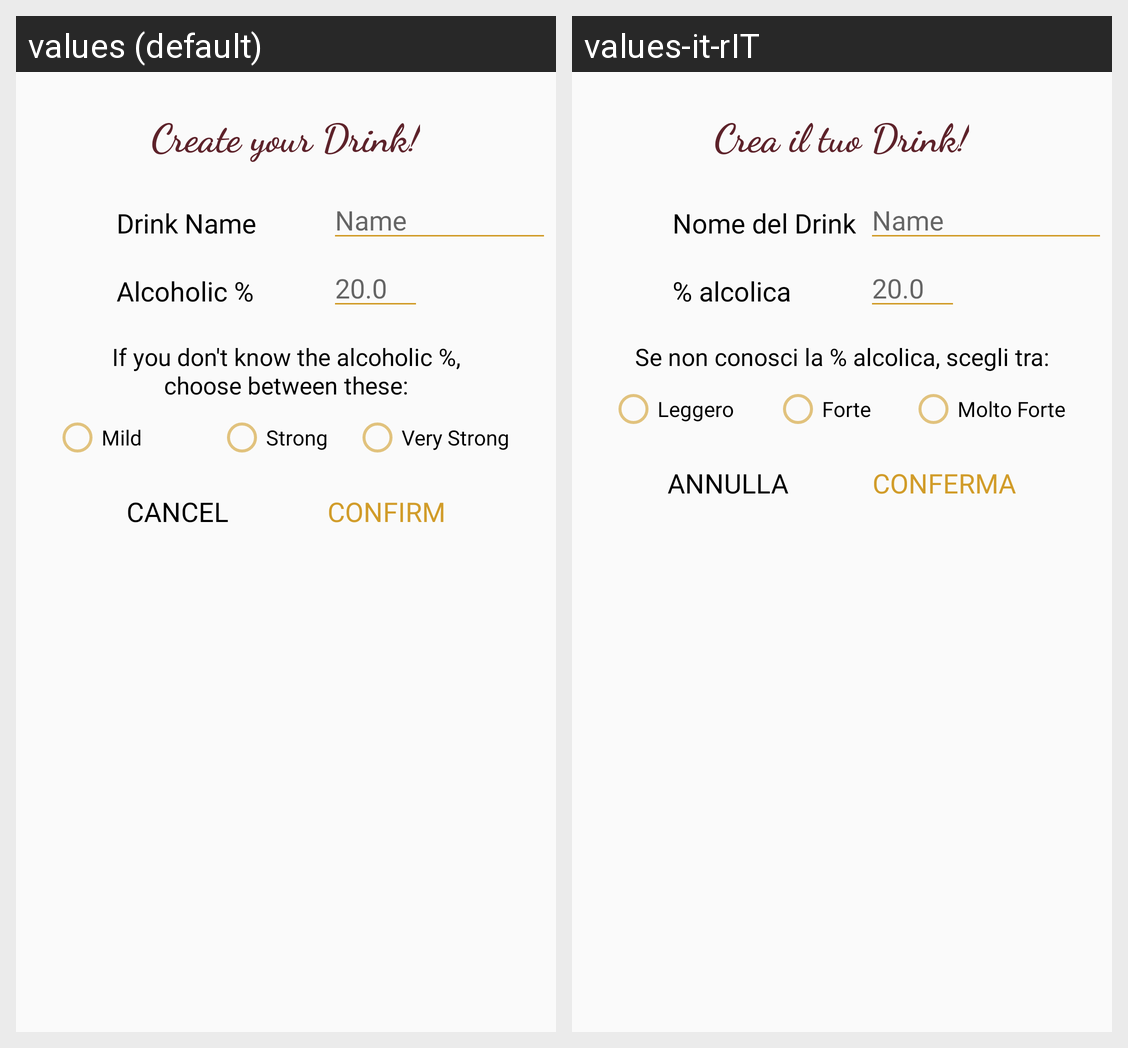

The Android screen above is rendered under two locales of the same app. Produce the string resources it draws, with the default and per-locale values.
Android screen res/layout/alert3.xml rendered under 2 locales, left to right: values (default), values-it-rIT. Device: Nexus 5 (rendered at 1080×1920; each locale shown at half size, 540×960, under a caption strip naming it); theme AppTheme.
Strings drawn on this screen, with the default value and each locale's value (text and hints the layout hard-codes, and strings that could not be matched under every locale, appear in the picture but are not listed):

create_tax
  values: Alcoholic %
  values-it-rIT: % alcolica

create_drink_tv
  values: Create your Drink!
  values-it-rIT: Crea il tuo Drink!

create_name
  values: Drink Name
  values-it-rIT: Nome del Drink

create_tv2
  values: If you don't know the alcoholic %, choose between these:
  values-it-rIT: Se non conosci la % alcolica, scegli tra:

low
  values: Mild
  values-it-rIT: Leggero

strong
  values: Strong
  values-it-rIT: Forte

very_strong
  values: Very Strong
  values-it-rIT: Molto Forte

create_cancel
  values: CANCEL
  values-it-rIT: ANNULLA

create_confirm
  values: CONFIRM
  values-it-rIT: CONFERMA
